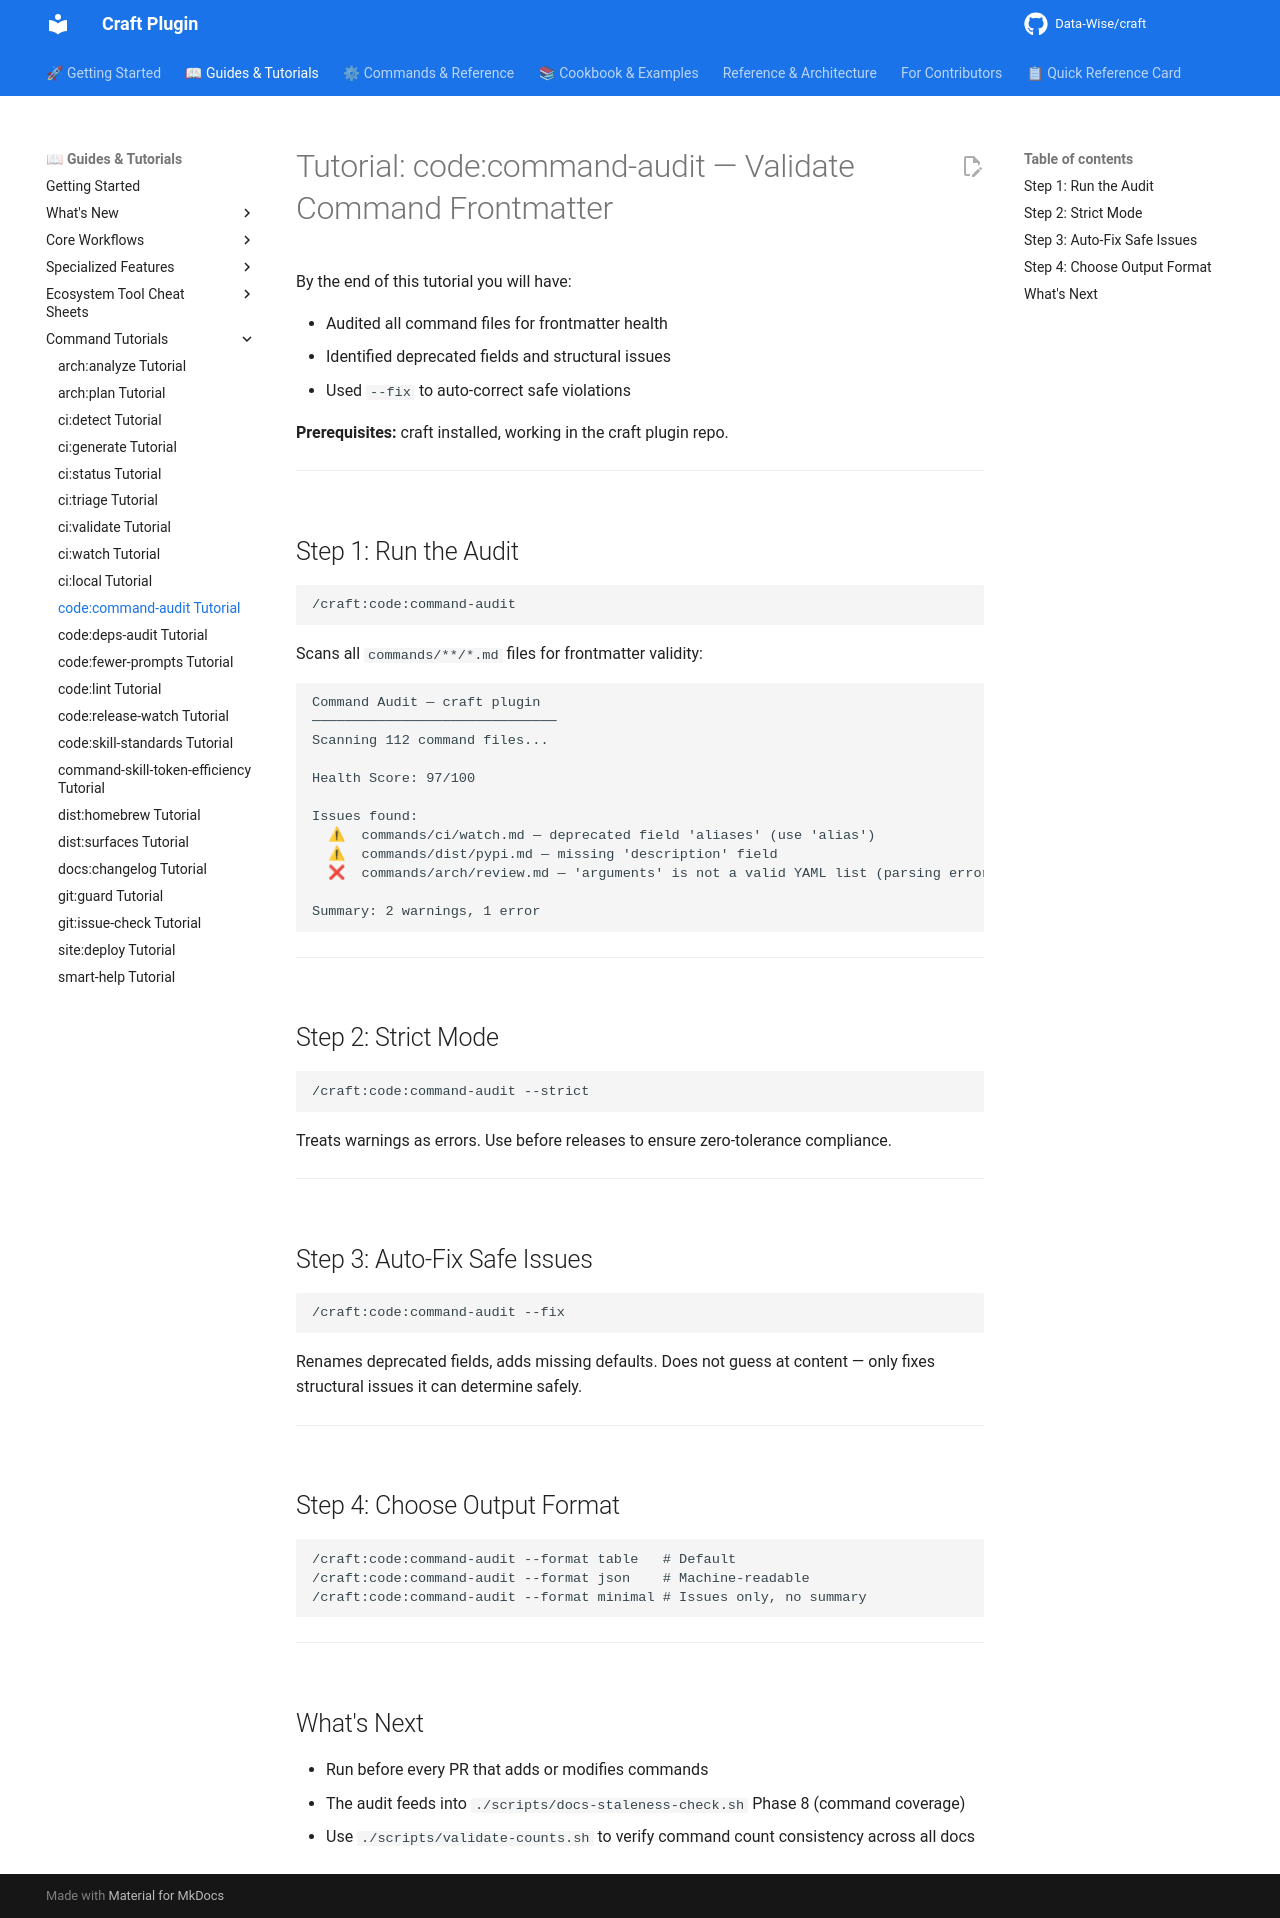

repository: Data-Wise/craft · page: tutorials/TUTORIAL-code-command-audit/index.html · generator: mkdocs

# Tutorial: code:command-audit — Validate Command Frontmatter

By the end of this tutorial you will have:

- Audited all command files for frontmatter health
- Identified deprecated fields and structural issues
- Used `--fix` to auto-correct safe violations

**Prerequisites:** craft installed, working in the craft plugin repo.

---

## Step 1: Run the Audit

```
/craft:code:command-audit
```

Scans all `commands/**/*.md` files for frontmatter validity:

```
Command Audit — craft plugin
──────────────────────────────
Scanning 112 command files...

Health Score: 97/100

Issues found:
  ⚠  commands/ci/watch.md — deprecated field 'aliases' (use 'alias')
  ⚠  commands/dist/pypi.md — missing 'description' field
  ❌  commands/arch/review.md — 'arguments' is not a valid YAML list (parsing error)

Summary: 2 warnings, 1 error
```

---

## Step 2: Strict Mode

```
/craft:code:command-audit --strict
```

Treats warnings as errors. Use before releases to ensure zero-tolerance compliance.

---

## Step 3: Auto-Fix Safe Issues

```
/craft:code:command-audit --fix
```

Renames deprecated fields, adds missing defaults. Does not guess at content — only fixes structural issues it can determine safely.

---

## Step 4: Choose Output Format

```
/craft:code:command-audit --format table   # Default
/craft:code:command-audit --format json    # Machine-readable
/craft:code:command-audit --format minimal # Issues only, no summary
```

---

## What's Next

- Run before every PR that adds or modifies commands
- The audit feeds into `./scripts/docs-staleness-check.sh` Phase 8 (command coverage)
- Use `./scripts/validate-counts.sh` to verify command count consistency across all docs
